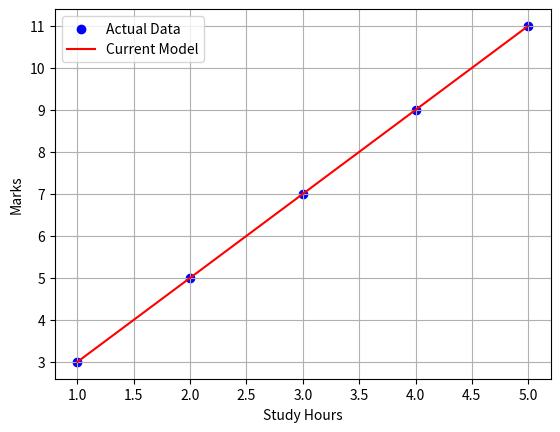

Write Python code to recreate this figure.
import numpy as np
import matplotlib.pyplot as plt 

# Dataset
X = np.array([1, 2, 3, 4, 5], dtype = float)

y = np.array([3, 5, 7, 9, 11], dtype = float)

# Initial Model

m = 0
b = 0

learning_rate = 0.1

epochs = 10

# Prediction Function
def predict(x, m, b):
    return m*x+b

# MSE Function
def calculate_mse(actual, predicted):
    return np.mean((actual-predicted)**2)

for epoch in range(epochs):
    predictions = predict(X, m, b)
    
    mse = calculate_mse(y, predictions)
    
    print(f"Epoch {epoch+1}")
    print(f"Slope (m): {m:.2f}")
    print(f"Intercept (b): {b:.2f}")
    print(f"MSE: {mse:.2f}")
    
    print("-"*30)
    
    # Temporary manual updates
    m += 0.2
    b += 0.1

# Visualization

plt.scatter(X, y, color = "blue", label = "Actual Data")

plt.plot(X, predict(X, m, b),
         color = "red",
         label = "Current Model")

plt.xlabel("Study Hours")
plt.ylabel("Marks")

plt.legend()
plt.grid(True)
plt.show()
